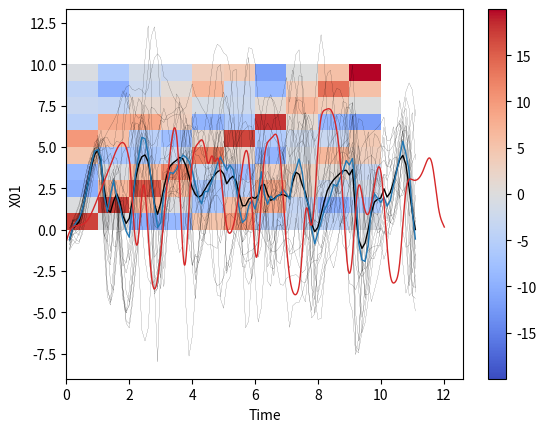

The matplotlib source for this figure: (Note: this script raises an exception after producing the figure.)
# %%
from scipy.integrate import odeint
import matplotlib.pyplot as plt
import numpy as np

# %%
def EnKF(x_ens, obs, B, H, sigma_obs=0.01):
    background = x_ens[:,-1,:]
    n_obs = len(obs)
    R = np.eye(n_obs) * sigma_obs**2
    
    # compute the departure or innovation d
    # d = y_o - H x_f with added observation noise
    obs_noise = np.random.normal(0, sigma_obs, size=(n_ens, n_obs))
    H = H
    Hx = H @ background.T
    departure = obs + obs_noise - Hx.T
    
    # compute the kalman gain K
    # K = B H^T (H B H^T + R)^-1
    K = B @ H.T @ np.linalg.pinv(H @ B @ H.T + R)
    
    # compute the formula
    # x_a = x_f + K (y_o - H x_f)
    # with K = B H^T (H B H^T + R)^-1
    analysis = background + (K @ departure.T).T
    return analysis

# %%
# These are our constants
n_x = 10  # Number of variables
F = 8  # Forcing
n_ens = 20
dt = 0.01
dt_fraction = 10
dt_coarse = dt * dt_fraction

rng = np.random.default_rng(0)


def L96(x, t):
    """Lorenz 96 model with constant forcing"""
    return (np.roll(x, -1) - np.roll(x, 2)) * np.roll(x, 1) - x + F 


def init(n_x, F):
    x_t_0 = rng.normal(0, F*0.6, size=n_x) # Initial state
    x_ens_0 = x_t_0[np.newaxis,:] + rng.normal(0, F*0.06, size=(n_ens, n_x)) # Initial state

    t_true = np.arange(0.0, 1+dt, dt/2)
    t_coarse = np.arange(0.0, 1+dt_coarse/2, dt_coarse)

    x_t = odeint(L96, x_t_0, t_true)

    x_ens = np.empty((n_ens, len(t_coarse), n_x))
    for ens in range(n_ens):
        x_ens[ens,:,:] = odeint(L96, x_ens_0[ens,:], t_coarse)

    return t_true, x_t, t_coarse, x_ens


def integrate_by(x_t, x_ens, time):

    t_true = np.arange(0, time+dt/2, dt)
    t_coarse = np.arange(0, time+dt_coarse/2, dt_coarse)

    x_t_new = odeint(L96, x_t[-1,:], t_true)
    x_t = np.concatenate([x_t, x_t_new[1:,:]], axis=0)

    x_ens_new = np.empty((n_ens, len(t_coarse), n_x))
    for ens in range(n_ens):
        x_ens_new[ens,:,:] = odeint(L96, x_ens[ens,-1,:], t_coarse)
    x_ens = np.concatenate([x_ens, x_ens_new[:,1:,:]], axis=1)

    # generate full t
    t_true = np.arange(dt, (x_t.shape[0]+0.5)*dt, dt)
    t_coarse = np.arange(dt_coarse, (x_ens.shape[1]+0.5)*dt_coarse, dt_coarse)

    return t_true, x_t, t_coarse, x_ens


def make_observations(x_t, loc, true_obs_err=F*0.1):
     return x_t[-1,loc] + rng.normal(0, true_obs_err, size=len(loc))


def model_equivalent(x_ens, loc):
     # simple observation operator
     return x_t[:,-1,loc]


def copute_ens_covar(x_ens):
        error = x_ens[:,-1,:] - np.mean(x_ens, axis=1)
        B = error.T @ error / (n_ens - 1)
        return B


def plot_spaghetti(t_true, x_t, t_coarse, x_ens, n=1):
    for ens in range(n_ens):
        plt.plot(t_coarse, x_ens[ens,:,n],
                 color="black", linewidth=0.1)
    plt.plot(t_coarse, np.mean(x_ens[:,:,n], axis=0),
             linewidth=1, color="black")
    plt.plot(t_coarse, np.median(x_ens[:,:,n], axis=0),
             linewidth=1, color="tab:blue")
    plt.plot(t_true, x_t[:,n],
             linewidth=1, color="tab:red")
    plt.xlabel("Time")
    plt.ylabel("X{:02d}".format(n))
    plt.show()


t_true, x_t, t_coarse, x_ens = init(n_x=n_x, F=F)
t_true, x_t, t_coarse, x_ens = integrate_by(x_t, x_ens, time=1)

for i in range(9):
    obs_loc = np.arange(0, n_x, 10).astype(int)
    obs = make_observations(x_t, obs_loc, true_obs_err=0)
    B = copute_ens_covar(x_ens)
    H = np.zeros((len(obs), n_x))
    for obl in range(len(obs)):
        H[obl,obs_loc[obl]] = 1
    analysis = EnKF(x_ens=x_ens, obs=obs, B=B, H=H, sigma_obs=0.0001)
    x_ens[:,-1,:] = analysis

    t_true, x_t, t_coarse, x_ens = integrate_by(x_t, x_ens, time=1)

plot_spaghetti(t_true, x_t, t_coarse, x_ens)

# %%
B = copute_ens_covar(x_ens)
vx = max(-np.min(B), np.max(B))
plt.pcolormesh(B, vmin=-vx, vmax=vx, cmap="coolwarm")
plt.colorbar()
# %%
plt.plot(t2, np.abs(x[::10,1]-x2[:, 1])/F)
# %%
plt.pcolormesh(x)
# %%
